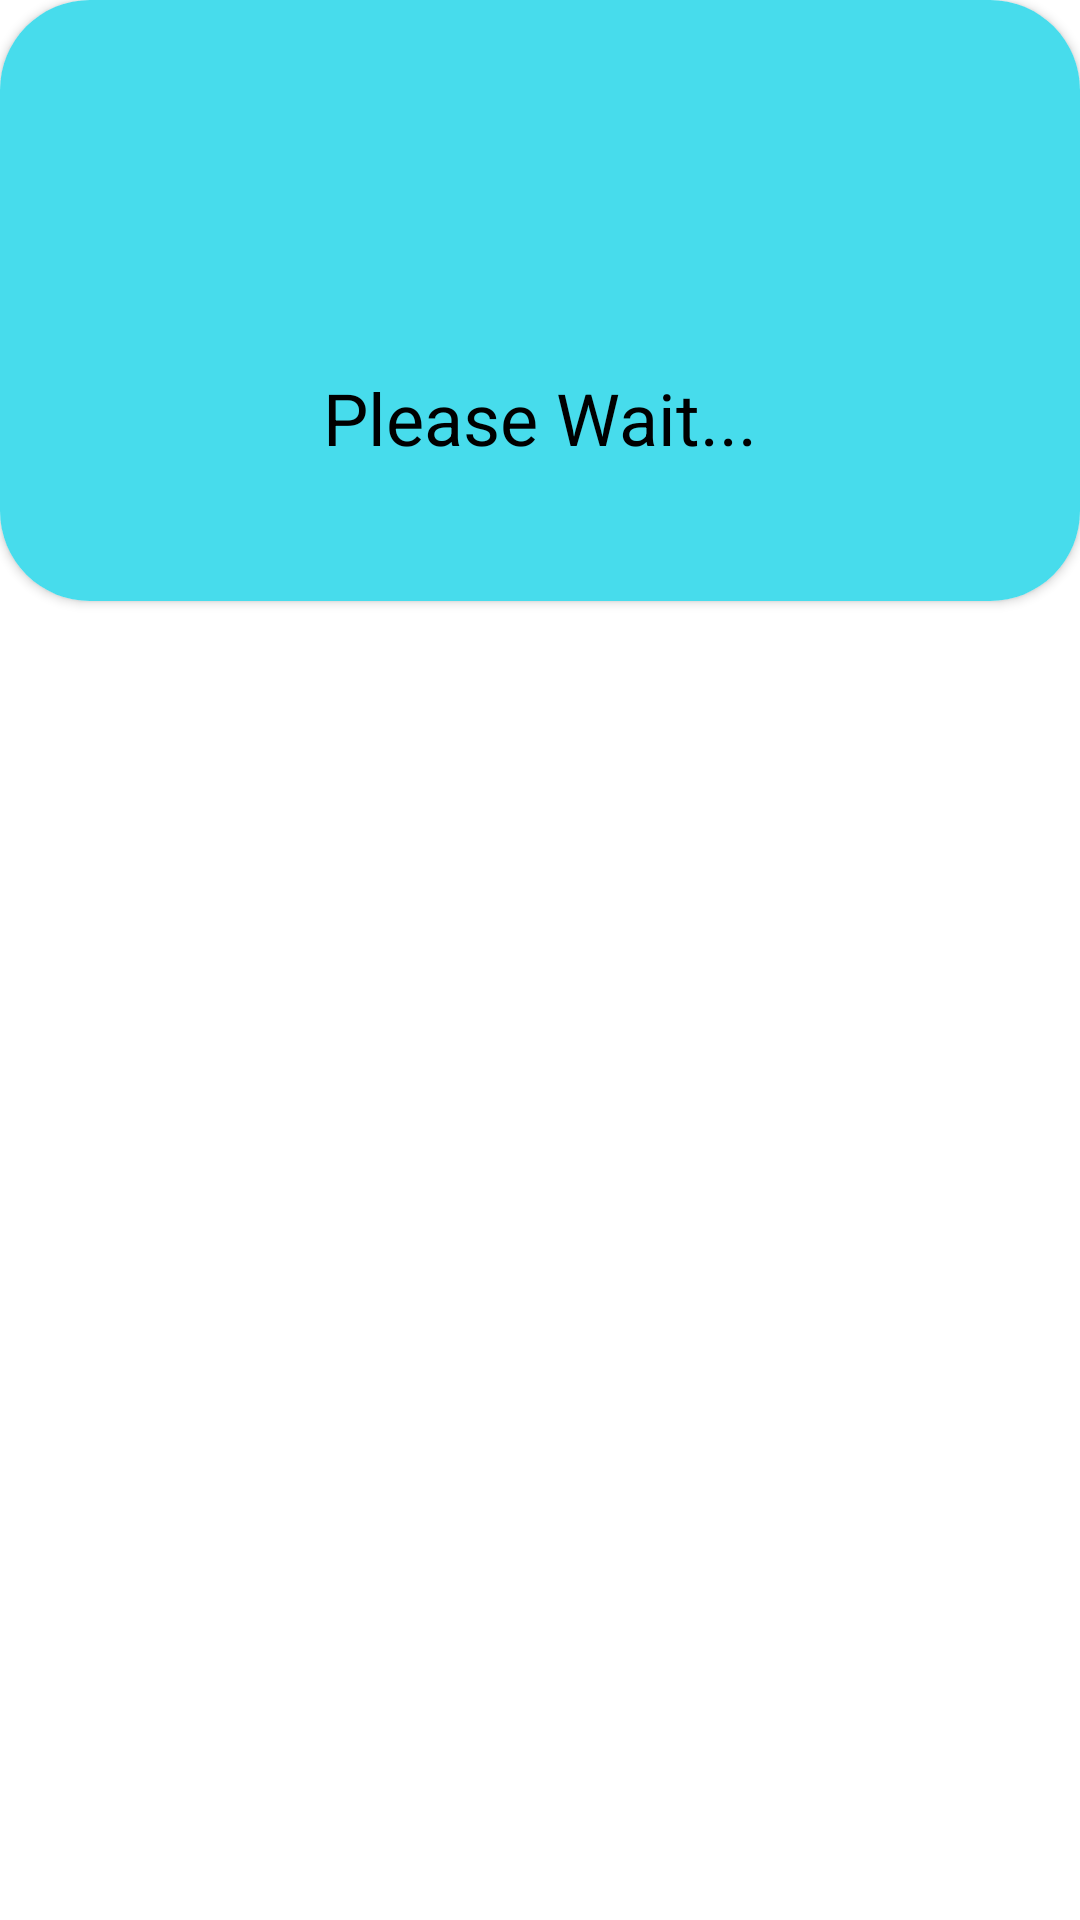

Write the Android layout XML for this screen, with the resource values it uses.
<!-- AndroidManifest.xml: application theme Theme.Wave -->
<!-- res/layout/custom_dialog.xml -->
<?xml version="1.0" encoding="utf-8"?>
<androidx.constraintlayout.widget.ConstraintLayout xmlns:android="http://schemas.android.com/apk/res/android"
    xmlns:app="http://schemas.android.com/apk/res-auto"
    android:layout_width="match_parent"
    android:layout_height="wrap_content"
    android:layout_gravity="center">

    <androidx.cardview.widget.CardView
        android:layout_width="match_parent"
        android:layout_height="wrap_content"
        app:cardCornerRadius="30dp"
        app:layout_constraintEnd_toEndOf="parent"
        app:layout_constraintStart_toEndOf="parent"
        app:layout_constraintStart_toStartOf="parent"
        app:layout_constraintTop_toTopOf="parent">

        <androidx.constraintlayout.widget.ConstraintLayout
            android:layout_width="match_parent"
            android:layout_height="wrap_content"
            android:background="#47DCEC"
            android:padding="15dp">

            <ProgressBar
                android:id="@+id/progressBar2"
                android:layout_width="wrap_content"
                android:layout_height="wrap_content"
                android:layout_marginTop="30dp"
                android:layout_marginBottom="30dp"
                android:indeterminateTint="@color/helperTextColor"
                app:layout_constraintBottom_toTopOf="@id/loadingView"
                app:layout_constraintEnd_toEndOf="parent"
                app:layout_constraintStart_toStartOf="parent"
                app:layout_constraintTop_toTopOf="parent" />

            <TextView
                android:id="@+id/loadingView"
                android:layout_width="wrap_content"
                android:layout_height="wrap_content"
                android:layout_margin="30dp"
                android:layout_marginBottom="40dp"
                android:text="@string/please_wait"
                android:textColor="@color/black"
                android:textSize="24sp"
                app:layout_constraintBottom_toBottomOf="parent"
                app:layout_constraintEnd_toEndOf="parent"
                app:layout_constraintStart_toStartOf="parent"
                app:layout_goneMarginBottom="20dp" />

        </androidx.constraintlayout.widget.ConstraintLayout>
    </androidx.cardview.widget.CardView>

</androidx.constraintlayout.widget.ConstraintLayout>
<!-- resources referenced by this layout -->
<resources>
  <color name="black">#FF000000</color>
  <color name="helperTextColor">#FF0000</color>
  <string name="please_wait">Please Wait...</string>
  <style name="Theme.Wave" parent="Theme.MaterialComponents.DayNight.NoActionBar">
          
          <item name="colorPrimary">@color/purple_500</item>
          <item name="colorPrimaryVariant">@color/toolbarColor</item>
          <item name="colorOnPrimary">@color/white</item>
          
          <item name="colorSecondary">@color/teal_200</item>
          <item name="colorSecondaryVariant">@color/teal_700</item>
          <item name="colorOnSecondary">@color/black</item>
          
          <item name="android:statusBarColor" tools:targetApi="l">?attr/colorPrimaryVariant</item>
          
      </style>
  <color name="purple_500">#FF6200EE</color>
  <color name="toolbarColor">#537895</color>
  <color name="white">#FFFFFFFF</color>
  <color name="teal_200">#FF03DAC5</color>
  <color name="teal_700">#FF018786</color>
</resources>
